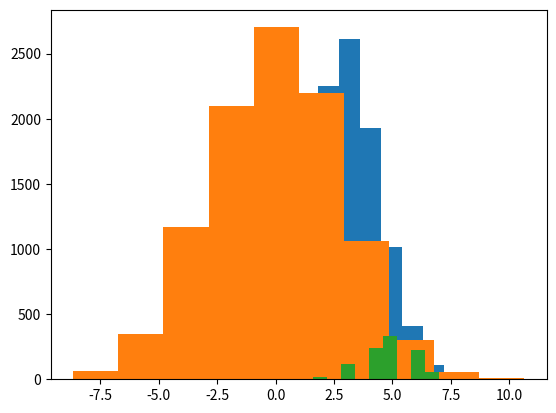

Write the Python code that produced this figure.
# Stuff for working with arrays of numbers.
from numpy import count_nonzero, arange, zeros, array, mean, append, repeat
# Random numbers and shuffling.
from numpy.random import randint, shuffle
# Some statistical tests to compare with the agonizing way.
from scipy.stats import ttest_ind as ttest, chi2_contingency as chi2, binom
# Utility for making tables.
from pandas import crosstab
# Doing histogram plots in the browser.
import matplotlib.pyplot as plt
%matplotlib inline

randint(1, 5)

a = randint(1, 5)
a

a == 1

jurors = randint(1, 5, 12)
jurors

jurors == 1

count_nonzero(jurors == 1)

jurors = randint(1, 5, 12)
result = count_nonzero(jurors == 1)
result

results = zeros(10000)
for i in arange(10000):
    jurors = randint(1, 5, 12)
    result = count_nonzero(jurors == 1)
    results[i] = result

results[:10]

plt.hist(results);

n_zeros = count_nonzero(results == 0)
n_zeros

p_zeros = n_zeros / 10000
p_zeros

# The probability of getting 0 from 12 trials where each has a probability of 0.25 of # giving a "success" - in our case - a black juror.
binom(12, 0.25).cdf(0)

beer = array([14, 33, 27, 11, 12, 27, 26, 25, 27, 27, 22, 36, 37,  3, 23,  7, 25,
              17, 36, 31, 30, 22, 20, 29, 23])
beer

water = array([33, 23, 23, 13, 24,  8,  4, 21, 24, 21, 26, 27, 22, 21, 25, 20,  7,
        3])

mean(beer)

mean(water)

actual_diff = mean(beer) - mean(water)
actual_diff

bucket = append(beer, water)
bucket

mean(bucket[:25])

mean(bucket[25:])

shuffle(bucket)
bucket

mean(bucket[:25])

mean(bucket[25:])

fake_diff = mean(bucket[:25]) - mean(bucket[25:])
fake_diff

shuffle(bucket)
fake_diff = mean(bucket[:25]) - mean(bucket[25:])
fake_diff

results = zeros(10000)
for i in arange(10000):
    shuffle(bucket)
    fake_diff = mean(bucket[:25]) - mean(bucket[25:])
    results[i] = fake_diff

plt.hist(results);

n_gte_actual = count_nonzero(results >= actual_diff)
n_gte_actual

p_gte_actual = n_gte_actual / 10000
p_gte_actual

ttest_res = ttest(beer, water)
ttest_res

ttest_res.pvalue / 2

rescue_or_not = repeat(['Rescuer', 'Bystander'], [40, 7])
democratic_or_other = repeat(['Democratic', 'Other', 'Democratic', 'Other'], [32, 8, 1, 6])

table = crosstab(rescue_or_not, democratic_or_other)
table

actual_count = table.loc['Bystander', 'Democratic']
actual_count

shuffle(rescue_or_not)
shuffle(democratic_or_other)
fake_table = crosstab(rescue_or_not, democratic_or_other)
fake_table

fake_count = fake_table.loc['Bystander', 'Democratic']
fake_count

results = zeros(1000)
for i in arange(1000):
    shuffle(rescue_or_not)
    shuffle(democratic_or_other)
    fake_table = crosstab(rescue_or_not, democratic_or_other)
    fake_count = fake_table.loc['Bystander', 'Democratic']
    results[i] = fake_count

plt.hist(results);

n_lte_actual = count_nonzero(results <= actual_count)
n_lte_actual

p_lte_actual = n_lte_actual / 1000
p_lte_actual

c2, p_value, df, expected = chi2(table)
p_value